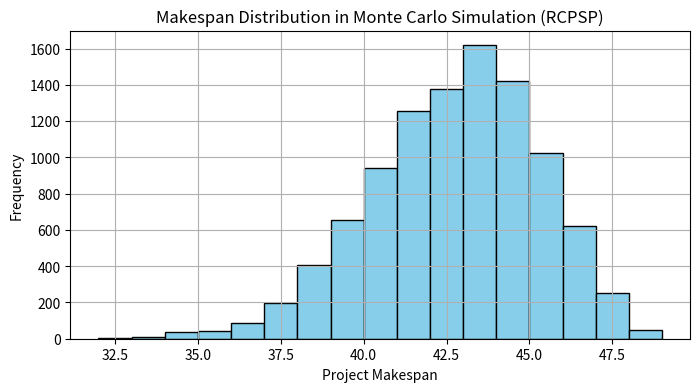
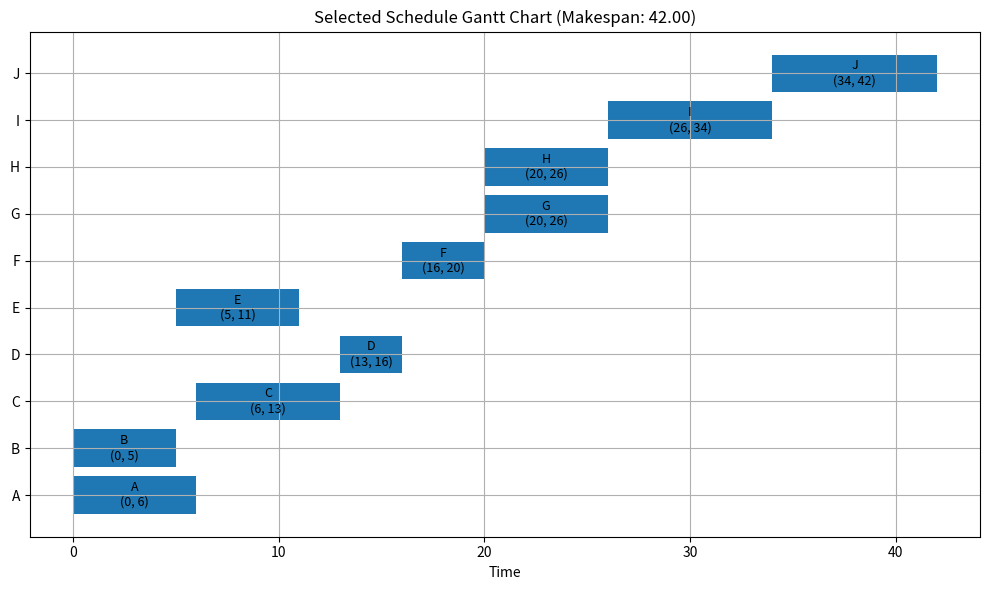

Write the Python code that produced these figures, in order.
"""
*****************************************************************
*                    >> IN THE NAME OF ALLAH <<                 *
*         RESOURCE-CONSTRAINED PROJECT SCHEDULING (RCPSP)       *
*       MONTE CARLO SIMULATION WITH BETA PROBABILITY FUNCTION   *
*---------------------------------------------------------------*
* This program is written by Salar Delavar Ghashghaei (Qashqai) *
* [redacted]
*****************************************************************
"""
"""
Project Definition:
The activities dictionary defines each activity with its uncertain time interval (min, mode, max), required resources, and predecessor relationships.

Beta PDF Sampling:
The beta_pdf function samples a value between the given minimum and maximum using a beta distribution with shape parameters 2 and 1.

Topological Sorting:
The topological_sort function orders the activities such that all predecessor constraints are respected.

Resource Check:
The check_resource_availability function ensures that adding an activity at a candidate start time does not exceed the resource capacity.

Project Scheduling:
The schedule_project function assigns start and finish times for each activity while satisfying both precedence and resource constraints using a Serial Schedule Generation Scheme.

Monte Carlo Simulation:
The simulation repeatedly samples activity durations, generates schedules, and collects the overall project makespan. Statistics (quantiles) for the makespan are then calculated and displayed.

Visualization:
A histogram of the makespan distribution is plotted, and a Gantt chart for a sample schedule (closest to the median makespan) is generated.
"""

import numpy as np
import matplotlib.pyplot as plt
import math

# -------------------------------------------------------------------------------------
# 1. Define the project activities with uncertain durations and resource requirements
# -------------------------------------------------------------------------------------

# For each activity, the time interval is given as (min, mode, max),
# along with its resource requirement and predecessor relationships.
activities = {
    'A': {'time': (3, 4, 6),  'resource': 2, 'predecessors': []},
    'B': {'time': (2, 3, 5),  'resource': 3, 'predecessors': []},
    'C': {'time': (4, 5, 7),  'resource': 2, 'predecessors': ['A']},
    'D': {'time': (1, 2, 3),  'resource': 4, 'predecessors': ['A']},
    'E': {'time': (3, 4, 7),  'resource': 2, 'predecessors': ['B']},
    'F': {'time': (2, 3, 6),  'resource': 3, 'predecessors': ['B']},
    'G': {'time': (4, 5, 8),  'resource': 3, 'predecessors': ['C', 'D']},
    'H': {'time': (3, 4, 7),  'resource': 2, 'predecessors': ['E', 'F']},
    'I': {'time': (4, 5, 8),  'resource': 3, 'predecessors': ['G', 'H']},
    'J': {'time': (3, 4, 10), 'resource': 1, 'predecessors': ['I']}
}

# Total resource capacity (e.g., number of resource units available at any time)
resource_capacity = 5

# ------------------------------------------------------
# 2. Beta PDF Sampling Function for Activity Durations
# ------------------------------------------------------

def beta_pdf(min_x, max_x):
    """
    Sample a value from a beta distribution scaled between min_x and max_x.
    The shape parameters 'a' and 'b' are set to 2 and 1, respectively.
    """
    a, b = 2, 1  # Shape parameters (modifiable)
    return min_x + (max_x - min_x) * np.random.beta(a, b)

# -----------------------------------------------------------------------
# 3. Topological Sorting of Activities (Based on Precedence Constraints)
# -----------------------------------------------------------------------

def topological_sort(activities):
    in_degree = {act: 0 for act in activities}
    for act, data in activities.items():
        for pred in data['predecessors']:
            in_degree[act] += 1
    order = []
    zero_in_degree = [act for act in activities if in_degree[act] == 0]
    while zero_in_degree:
        current = zero_in_degree.pop(0)
        order.append(current)
        for act, data in activities.items():
            if current in data['predecessors']:
                in_degree[act] -= 1
                if in_degree[act] == 0:
                    zero_in_degree.append(act)
    return order

# --------------------------------------------------------------
# 4. Check Resource Availability within a Given Time Interval
# --------------------------------------------------------------

def check_resource_availability(schedule, candidate_start, duration, demand, resource_capacity):
    """
    Check whether adding an activity with a specific resource demand during the 
    interval [candidate_start, candidate_start + duration) violates the resource capacity.
    """
    candidate_end = candidate_start + duration
    # Check using discrete time units (can be made more precise if needed)
    start_int = int(math.floor(candidate_start))
    end_int = int(math.ceil(candidate_end))
    for t in range(start_int, end_int):
        usage = 0
        for act, times in schedule.items():
            if times['start'] <= t < times['end']:
                usage += activities[act]['resource']
        if usage + demand > resource_capacity:
            return False
    return True

# -------------------------------------------------------------------------
# 5. Project Scheduling Using the Serial Schedule Generation Scheme (SSGS)
# -------------------------------------------------------------------------

def schedule_project(sampled_durations, activities, resource_capacity):
    """
    Schedule the project activities while respecting precedence constraints and resource limits.
    
    Parameters:
        sampled_durations (dict): A dictionary containing the sampled duration for each activity.
    
    Returns:
        schedule (dict): A dictionary with the start and end times for each activity.
        makespan (float): The overall project completion time.
    """
    order = topological_sort(activities)
    schedule = {}
    for act in order:
        duration = sampled_durations[act]
        # Determine the earliest start time based on the finish times of predecessor activities
        if activities[act]['predecessors']:
            earliest_start = max(schedule[pred]['end'] for pred in activities[act]['predecessors'])
        else:
            earliest_start = 0
        candidate_start = earliest_start
        # Find the first time when the resource constraint is satisfied
        while not check_resource_availability(schedule, candidate_start, duration, activities[act]['resource'], resource_capacity):
            candidate_start += 1
        schedule[act] = {'start': candidate_start, 'end': candidate_start + duration}
    makespan = max(times['end'] for times in schedule.values())
    return schedule, makespan

# --------------------------------------------------
# 6. Monte Carlo Simulation for RCPSP
# --------------------------------------------------

def monte_carlo_rcpsp(num_sim, activities, resource_capacity):
    makespans = []
    schedules = []
    for _ in range(num_sim):
        sampled_durations = {}
        # Sample a duration for each activity using the beta_pdf function
        for act, data in activities.items():
            min_time, mode_time, max_time = data['time']
            # Use beta_pdf and round up to the nearest integer
            sampled_duration = math.ceil(beta_pdf(min_time, max_time))
            sampled_durations[act] = sampled_duration
        schedule, makespan = schedule_project(sampled_durations, activities, resource_capacity)
        makespans.append(makespan)
        schedules.append(schedule)
    return makespans, schedules

# Set the number of simulation iterations (e.g., 10000 iterations)
num_sim = 10000
makespans, schedules = monte_carlo_rcpsp(num_sim, activities, resource_capacity)

# -------------------------------------------------------------------
# 7. Calculate Makespan Statistics (Overall Project Completion Time)
# -------------------------------------------------------------------

quantiles = [0.10, 0.25, 0.50, 0.75, 0.90]
quantile_values = {q: np.quantile(makespans, q) for q in quantiles}

print("------ Monte Carlo Simulation Results for RCPSP ------")
for q in quantiles:
    print(f"Project Makespan at {int(q*100)}th Percentile: {quantile_values[q]:.2f}")

# --------------------------------------------------
# 8. Plot Histogram of the Makespan Distribution
# --------------------------------------------------

plt.figure(figsize=(8, 4))
plt.hist(makespans, bins=range(min(makespans), max(makespans) + 2), color='skyblue', edgecolor='black')
plt.xlabel('Project Makespan')
plt.ylabel('Frequency')
plt.title('Makespan Distribution in Monte Carlo Simulation (RCPSP)')
plt.grid(True)
plt.show()

# --------------------------------------------------------------
# 9. Select a Sample Schedule (Closest to the Median Makespan)
# --------------------------------------------------------------

median_makespan = quantile_values[0.50]
closest_index = min(range(len(makespans)), key=lambda i: abs(makespans[i] - median_makespan))
selected_schedule = schedules[closest_index]

# --------------------------------------------------
# 10. Plot a Gantt Chart for the Selected Schedule
# --------------------------------------------------

def plot_gantt(schedule, activities):
    order = topological_sort(activities)
    fig, ax = plt.subplots(figsize=(10, 6))
    yticks = []
    ytick_labels = []
    height = 0.8
    for i, act in enumerate(order):
        start = schedule[act]['start']
        end = schedule[act]['end']
        duration = end - start
        ax.broken_barh([(start, duration)], (i - height/2, height), facecolors=('tab:blue'))
        yticks.append(i)
        ytick_labels.append(act)
        ax.text(start + duration/2, i, f"{act}\n({start}, {end})", va='center', ha='center', color='black', fontsize=9)
    ax.set_xlabel('Time')
    ax.set_yticks(yticks)
    ax.set_yticklabels(ytick_labels)
    total_time = max(schedule[act]['end'] for act in schedule)
    ax.set_title(f'Selected Schedule Gantt Chart (Makespan: {total_time:.2f})')
    ax.grid(True)
    plt.tight_layout()
    plt.show()

plot_gantt(selected_schedule, activities)
